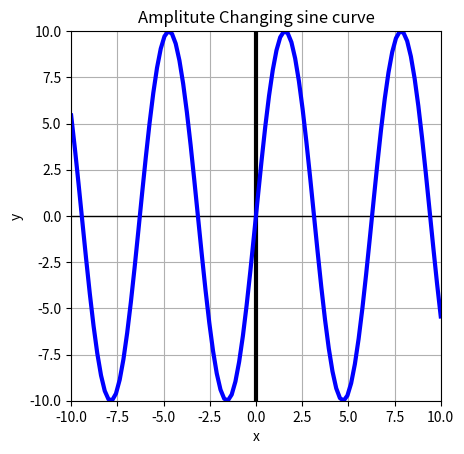

This chart was generated by the following Python code: (Note: this script raises an exception after producing the figure.)
"""
***************************************************




      Rotate a stright line y = x about the origin



**************************************************
"""


# import the libraries
import numpy as np
import matplotlib.pyplot as plt
import matplotlib.animation as animation


# set up th figure and Axes
fig,  axs = plt.subplots()


# set up the axes 
axs.set_xlim(-10,  10)
axs.set_ylim(-10,  10)


#  show the axes in bold black
axs.axhline(0, color='black', linewidth=1)   
axs.axvline(0, color='black', linewidth=3) 


# set equal scales on both the axes
axs.set_aspect('equal', adjustable='box')





#  control the number of frames
t = np.linspace(-10,   10,   100)


# for plotting the fixed circle
u = np.linspace(-10,  10,   100)




# set up the geometric objects
straight_line,  = axs.plot([], [],  linestyle='-', color='blue',  linewidth=3)




# set up the init function
def init():
    
    straight_line.set_data([], [])
    
    return straight_line,   



# set up the function for frames
def update(frame):

    k = frame

    straight_line.set_data(u,  k*np.sin(u))
    
    return straight_line,   



# create the animation
ani = animation.FuncAnimation(fig=fig,
                              func=update,
                              frames=t,
                              init_func=init,
                              blit=True,
                              interval=50)


# set title and labels
axs.set_title("Amplitute Changing sine curve")
axs.set_xlabel("x")
axs.set_ylabel("y")
axs.grid(True)




# save the animation as mp4
ani.save('amplitute_changing_sine_curve.mp4')



# display the animation
plt.show()



